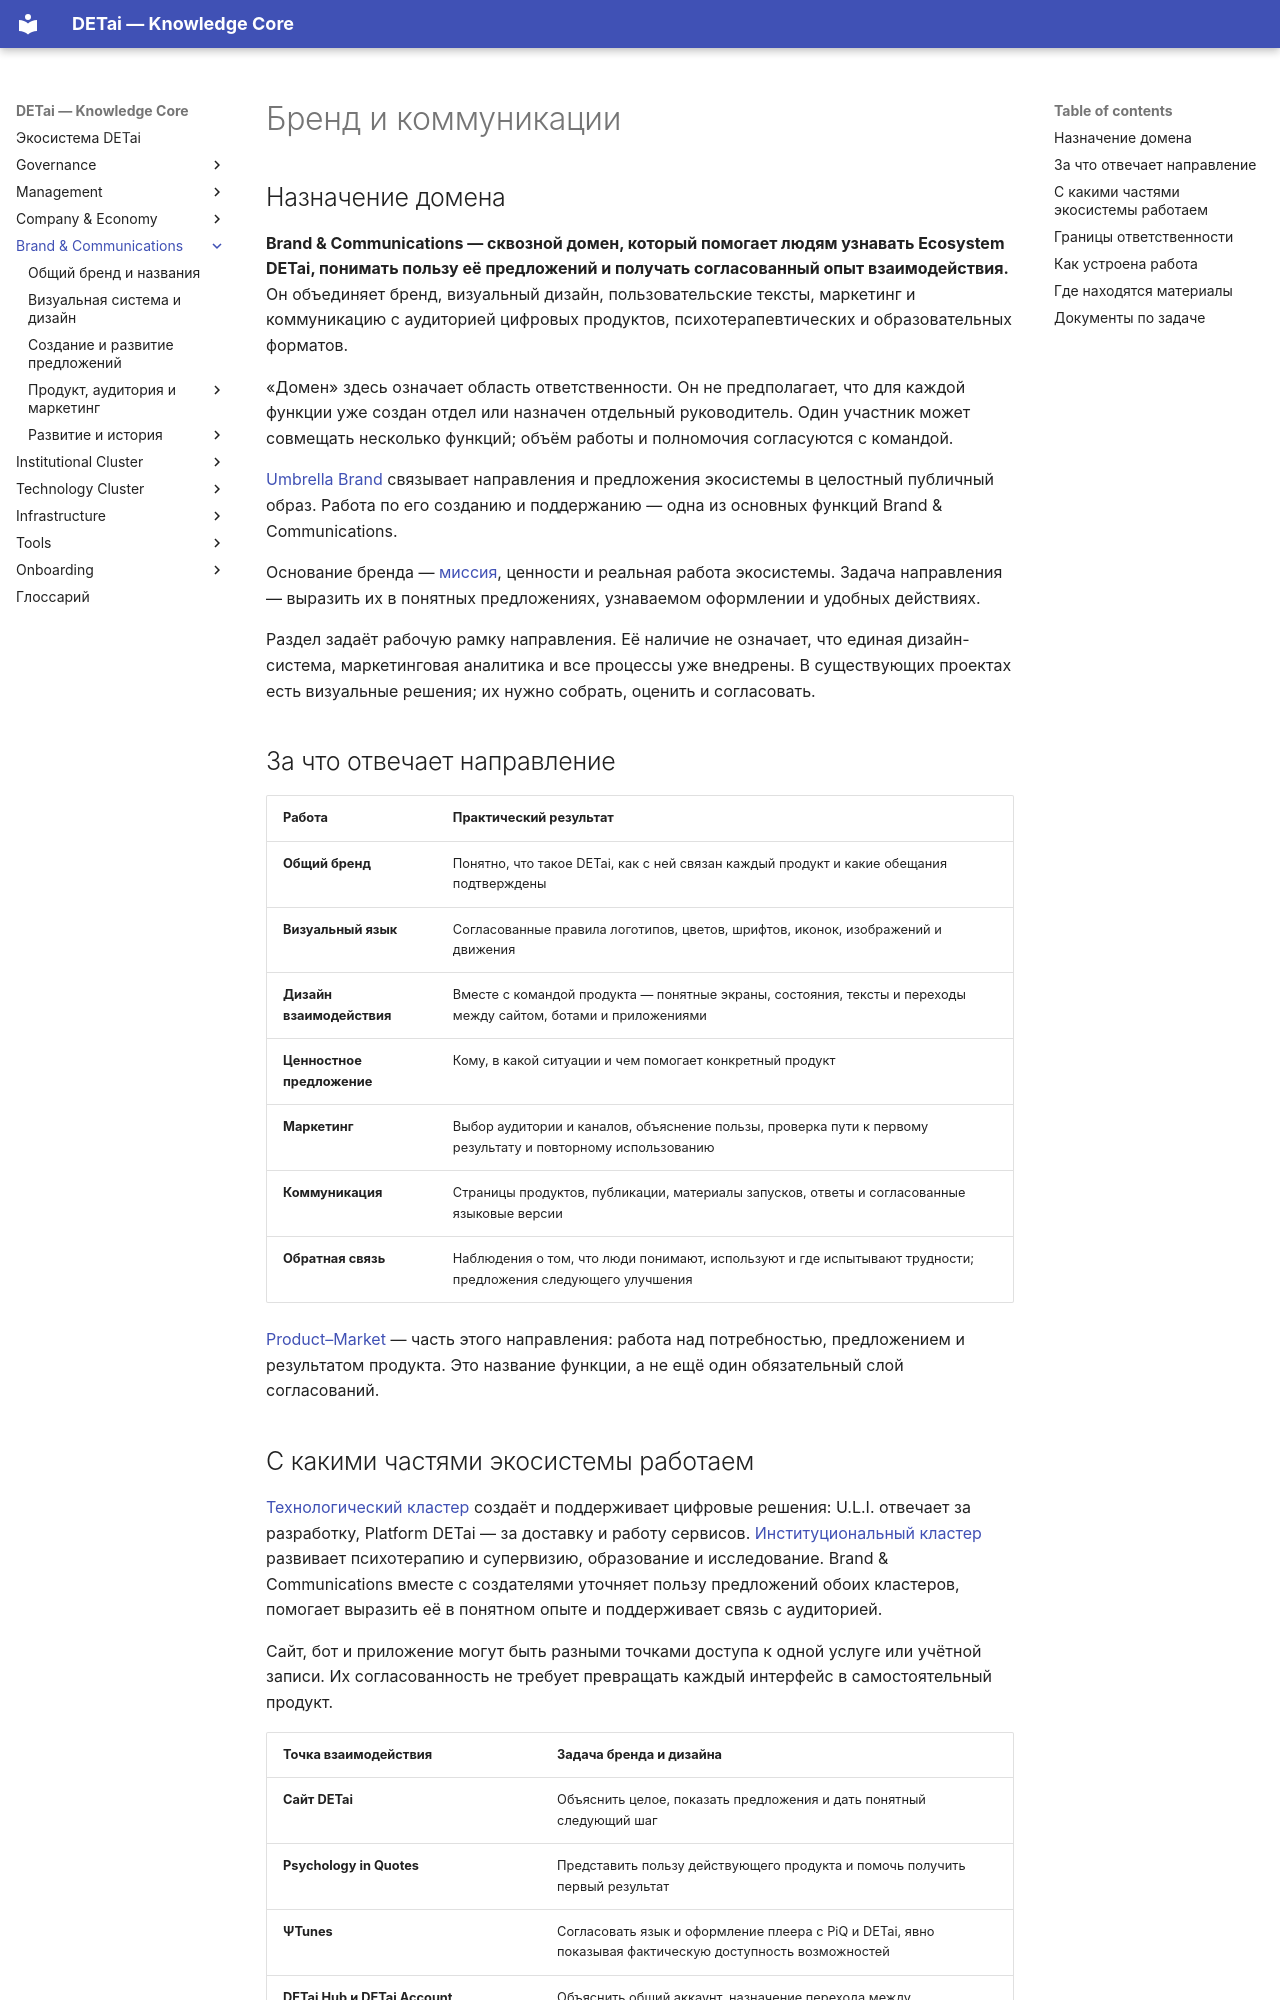

repository: DETai-org/Knowledge_substrate · page: ru/brand-and-communications/index.html · generator: mkdocs

---
type: ecosystem
classification:
  scope: DETai_ecosystem
  context: governance-operating-model
  layer: operating-model
  function: index
  system: governance-operating-model
  domain: brand-and-communications
  audiences: [public, team, brand, product, agents]
descriptive:
  id: brand-and-communications-domain
  version: v9
  status: active
  date_ymd: 2026-10-23
  date_update: 2026-11-19
governance:
  canonicality: canonical
  visibility: public
  owner_role: brand-communications-owner
  approver_role: founder
  review_date: 2026-09-05
object_state:
  architecture_status: approved-target
  implementation_status: in-design
  evidence_status: not-applicable
  visibility_status: public
links:
  external_links: []
  document_links:
    - schema: ecosystem
      link_type: contains
      linked_document_id: product-market-index
    - schema: ecosystem
      link_type: coordinates-with
      linked_document_id: detai-platform-detai-index
    - schema: ecosystem
      link_type: coordinates-with
      linked_document_id: management-layer-index
    - schema: ecosystem
      link_type: implements
      linked_document_id: detai-umbrella-brand
    - schema: ecosystem
      link_type: interfaces-with
      linked_document_id: storytelling-index
title: Бренд и коммуникации
---

# Бренд и коммуникации

## Назначение домена

**Brand & Communications — сквозной домен, который помогает людям узнавать Ecosystem DETai, понимать пользу её предложений и получать согласованный опыт взаимодействия.** Он объединяет бренд, визуальный дизайн, пользовательские тексты, маркетинг и коммуникацию с аудиторией цифровых продуктов, психотерапевтических и образовательных форматов.

«Домен» здесь означает область ответственности. Он не предполагает, что для каждой функции уже создан отдел или назначен отдельный руководитель. Один участник может совмещать несколько функций; объём работы и полномочия согласуются с командой.

[Umbrella Brand](umbrella-brand.md) связывает направления и предложения экосистемы
в целостный публичный образ. Работа по его созданию и поддержанию — одна из основных
функций Brand & Communications.

Основание бренда — [миссия](../governance/mission.md), ценности и реальная работа экосистемы. Задача направления — выразить их в понятных предложениях, узнаваемом оформлении и удобных действиях.

Раздел задаёт рабочую рамку направления. Её наличие не означает, что единая дизайн-система, маркетинговая аналитика и все процессы уже внедрены. В существующих проектах есть визуальные решения; их нужно собрать, оценить и согласовать.

## За что отвечает направление

| Работа | Практический результат |
|---|---|
| **Общий бренд** | Понятно, что такое DETai, как с ней связан каждый продукт и какие обещания подтверждены |
| **Визуальный язык** | Согласованные правила логотипов, цветов, шрифтов, иконок, изображений и движения |
| **Дизайн взаимодействия** | Вместе с командой продукта — понятные экраны, состояния, тексты и переходы между сайтом, ботами и приложениями |
| **Ценностное предложение** | Кому, в какой ситуации и чем помогает конкретный продукт |
| **Маркетинг** | Выбор аудитории и каналов, объяснение пользы, проверка пути к первому результату и повторному использованию |
| **Коммуникация** | Страницы продуктов, публикации, материалы запусков, ответы и согласованные языковые версии |
| **Обратная связь** | Наблюдения о том, что люди понимают, используют и где испытывают трудности; предложения следующего улучшения |

[Product–Market](product-market/index.md) — часть этого направления: работа над потребностью, предложением и результатом продукта. Это название функции, а не ещё один обязательный слой согласований.
